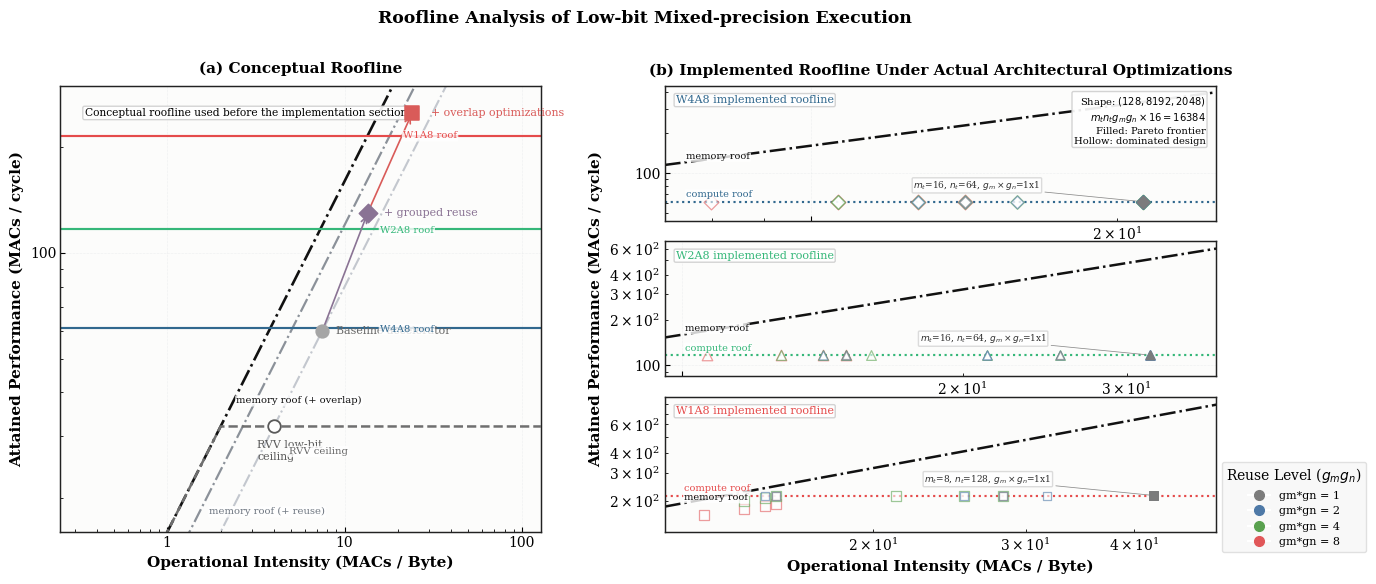

Python code for this plot:
import matplotlib

matplotlib.use("Agg")
import matplotlib.pyplot as plt
import matplotlib.ticker as ticker
import numpy as np


plt.rcParams.update({
    "text.usetex": False,
    "font.family": "serif",
    "font.serif": ["Times New Roman", "DejaVu Serif", "Liberation Serif", "serif"],
    "font.size": 10,
    "axes.titlesize": 11,
    "axes.labelsize": 11,
    "xtick.labelsize": 10,
    "ytick.labelsize": 10,
    "legend.fontsize": 8.0,
    "legend.frameon": True,
    "legend.edgecolor": "#666666",
    "axes.linewidth": 1.1,
    "axes.grid": True,
    "grid.linewidth": 0.38,
    "grid.linestyle": ":",
    "grid.color": "#C7CCD3",
    "grid.alpha": 0.58,
    "xtick.direction": "in",
    "ytick.direction": "in",
    "xtick.minor.visible": True,
    "ytick.minor.visible": True,
    "savefig.dpi": 300,
})


# -----------------------------------------------------------------------------
# Architecture constants
# -----------------------------------------------------------------------------
AXI_BW_BYTES_PER_CYCLE = 16.0
RVV_INT8_PEAK_MAC = 32.0

SA_ROWS = 2
SA_COLS = 2
LBMACS_PER_PE = 8
DOT_WIDTH_PER_LBMAC = 8
PES_TOTAL = SA_ROWS * SA_COLS
NR_RESULT_QUEUES = 4
BMPU_INPUT_QUEUES = 2

SHAPE = (128, 8192, 2048)
KTILE = 128
OUT_BITS = 16

PRECISIONS = [
    {"name": "INT4", "weight_bits": 4, "planes": 4, "color": "#31688E", "marker": "D", "peak": 64.0},
    {"name": "INT2", "weight_bits": 2, "planes": 2, "color": "#35B779", "marker": "^", "peak": 128.0},
    {"name": "Binary", "weight_bits": 1, "planes": 1, "color": "#E54B4B", "marker": "s", "peak": 256.0},
]

REUSE_COLORS = {
    1: "#7C7C7C",
    2: "#4E79A7",
    4: "#59A14F",
    8: "#E15759",
}

PRECISION_LABELS = {
    "INT4": "W4A8",
    "INT2": "W2A8",
    "Binary": "W1A8",
}


def roof(oi, peak):
    return np.minimum(oi * AXI_BW_BYTES_PER_CYCLE, peak)


def sa_cycles(k_dim, planes):
    # src/hardware/rtl/bmpu/sa.sv
    return (SA_ROWS - 1) + (k_dim // 8) * planes + SA_COLS


def rtl_compute_peak(prec):
    ops_per_bmpmm = PES_TOTAL * LBMACS_PER_PE * DOT_WIDTH_PER_LBMAC * (KTILE // 8)
    return ops_per_bmpmm / sa_cycles(KTILE, prec["planes"])


def enumerate_configs():
    vals_mt = [8, 16, 32, 64]
    vals_nt = [16, 32, 64, 128, 256]
    vals_g = [1, 2, 4, 8]
    out = []
    for mt in vals_mt:
        for nt in vals_nt:
            for gm in vals_g:
                for gn in vals_g:
                    if mt * nt * gm * gn * 16 == 16384:
                        out.append((mt, nt, gm, gn))
    return out


def ceil_div(x, y):
    return (x + y - 1) // y


def actual_upgraded_point(cfg, prec):
    # Implementation-aware model following bmpmm_operator_template.h:
    # for mg -> ng -> kt -> wi -> ai:
    #   load_w()
    #   load_a()
    #   bmpmm()
    # and stores happen after the full K sweep of one (mg, ng) group.
    #
    # This model only keeps constraints that are explicit in the software
    # template and RTL:
    # - bmpmm_template.h executes mg -> ng -> kt -> wi -> ai in program order.
    # - bmpu.sv advances compute_ai / compute_wi sequentially, so gm*gn contexts
    #   are not executed in parallel.
    # - A is loaded inside the wi/ai loop, so it is reissued for every wi.
    # - BMPSE streams one result word per cycle over NrResultQueues words.
    # - No speculative overlap is assumed.
    mt, nt, gm, gn = cfg
    m_dim, k_dim, n_dim = SHAPE

    m_tiles = ceil_div(m_dim, mt)
    n_tiles = ceil_div(n_dim, nt)
    k_tiles = ceil_div(k_dim, KTILE)

    compute_cycles_tile = sa_cycles(KTILE, prec["planes"])
    compute_bound = rtl_compute_peak(prec)

    total_macs = 0.0
    total_bytes = 0.0
    total_cycles = 0.0

    for mg in range(0, m_tiles, gm):
        mg_len = min(gm, m_tiles - mg)
        for ng0 in range(0, n_tiles, gn):
            ng_len = min(gn, n_tiles - ng0)

            group_macs = 0.0
            group_bytes = 0.0
            group_cycles = 0.0

            bytes_w_one = nt * KTILE * (prec["weight_bits"] / 8.0)
            bytes_a_one = mt * KTILE
            bytes_c_one = mt * nt * (OUT_BITS / 8.0)
            load_w_cycles_one = bytes_w_one / AXI_BW_BYTES_PER_CYCLE
            load_a_cycles_one = bytes_a_one / AXI_BW_BYTES_PER_CYCLE
            issue_cycles_one = 1.0

            for kt in range(k_tiles):
                # One weight tile is loaded for each wi and then reused across ai.
                weight_load_cycles = ng_len * load_w_cycles_one

                # For every (wi, ai), software explicitly issues load_a() and bmpmm()
                # in sequence; bmpu.sv also advances contexts sequentially.
                body_cycles = ng_len * mg_len * (issue_cycles_one + load_a_cycles_one + compute_cycles_tile)
                k_stage_cycles = weight_load_cycles + body_cycles

                group_cycles += k_stage_cycles
                group_macs += mg_len * ng_len * mt * nt * KTILE
                group_bytes += (
                    ng_len * bytes_w_one
                    + ng_len * mg_len * bytes_a_one
                )

            # lane.sv ties bmpu_store_ready to the store-unit ready signal, and
            # vstu.sv only releases readiness after consuming a full lane payload.
            # We therefore keep both the bandwidth cost and the fixed 4-word BMPSE
            # commit granularity, plus one explicit handshake cycle per context.
            store_cycles_per_ctx = max(
                bytes_c_one / AXI_BW_BYTES_PER_CYCLE,
                float(NR_RESULT_QUEUES) + 1.0,
            )
            group_cycles += mg_len * ng_len * store_cycles_per_ctx
            group_bytes += mg_len * ng_len * bytes_c_one

            total_macs += group_macs
            total_bytes += group_bytes
            total_cycles += group_cycles

    oi = total_macs / total_bytes
    perf = min(total_macs / total_cycles, compute_bound)
    return oi, perf, compute_bound


def pareto_frontier(points):
    out = []
    for p in sorted(points, key=lambda item: (item["oi"], item["perf"])):
        dominated = False
        for q in points:
            if q is p:
                continue
            if q["oi"] >= p["oi"] and q["perf"] >= p["perf"] and (q["oi"] > p["oi"] or q["perf"] > p["perf"]):
                dominated = True
                break
        if not dominated:
            out.append(p)
    return sorted(out, key=lambda item: item["oi"])


def representative_frontier(points):
    frontier = pareto_frontier(points)
    groups = {}
    for p in frontier:
        key = (round(p["oi"], 3), round(p["perf"], 3))
        groups.setdefault(key, []).append(p)

    reps = []
    for key in sorted(groups.keys()):
        members = groups[key]
        members = sorted(members, key=lambda p: (p["cfg"][2] * p["cfg"][3], p["cfg"][0] * p["cfg"][1], p["cfg"]))
        reps.append(members[0])
    return frontier, reps


def style_axis(ax):
    ax.set_facecolor("#FCFCFB")
    for spine in ax.spines.values():
        spine.set_color("#222222")
        spine.set_linewidth(1.05)
    ax.tick_params(axis="x", pad=3)
    ax.tick_params(axis="y", pad=3)


def line_label(ax, x, y, text, color, dx=6, dy=0, fs=7.9):
    ax.annotate(
        text,
        xy=(x, y),
        xytext=(dx, dy),
        textcoords="offset points",
        fontsize=fs,
        color=color,
        va="center",
        ha="left",
        bbox=dict(boxstyle="round,pad=0.11", fc="white", ec="none", alpha=0.8),
    )


def cfg_label(cfg):
    mt, nt, gm, gn = cfg
    return rf"$m_t$={mt}, $n_t$={nt}, $g_m \times g_n$={gm}x{gn}"


def annotate_cfg(ax, point, text, rank):
    x = point["oi"]
    y = point["perf"]
    if x > 0.8 * ax.get_xlim()[1]:
        dx = -74
        ha = "right"
    else:
        dx = 8
        ha = "left"
    dy = [10, -11, 10, -11][rank % 4]
    ax.annotate(
        text,
        xy=(x, y),
        xytext=(dx, dy),
        textcoords="offset points",
        fontsize=6.5,
        color="#303030",
        ha=ha,
        arrowprops=dict(arrowstyle="-", lw=0.55, color="#8A8A8A", shrinkA=2, shrinkB=3),
        bbox=dict(boxstyle="round,pad=0.12", fc="white", ec="#D8D8D8", alpha=0.92),
    )


def nice_bounds(values, lower_pad=0.9, upper_pad=1.12):
    vmin = min(values)
    vmax = max(values)
    return vmin * lower_pad, vmax * upper_pad


def bounded_ylim(pts, x_min, x_max, peak):
    perf_vals = [p["perf"] for p in pts]
    mem_y0 = AXI_BW_BYTES_PER_CYCLE * x_min
    mem_y1 = AXI_BW_BYTES_PER_CYCLE * x_max
    compute_vals = [p["compute_bound"] for p in pts]
    candidates = perf_vals + compute_vals + [mem_y0, mem_y1, peak]
    y_low = min(candidates)
    y_high = max(candidates)

    # Force the compute roof to stay visibly inside the panel rather than
    # sitting on the lower edge for W4/W2.
    y_min = min(y_low * 0.78, peak * 0.72)
    y_max = max(y_high * 1.12, peak * 1.22)
    return y_min, y_max


def main():
    fig = plt.figure(figsize=(13.6, 6.2))
    gs = fig.add_gridspec(1, 2, width_ratios=[0.94, 1.08], wspace=0.24)
    ax1 = fig.add_subplot(gs[0, 0])
    right_gs = gs[0, 1].subgridspec(3, 1, hspace=0.15)
    ax2_list = [fig.add_subplot(right_gs[i, 0]) for i in range(3)]
    oi_x = np.logspace(np.log10(0.25), np.log10(128), 1200)
    style_axis(ax1)
    for ax in ax2_list:
        style_axis(ax)

    ax1.plot(oi_x, oi_x * 8.0, color="#C3C7CE", linestyle="-.", linewidth=1.5)
    ax1.plot(oi_x, oi_x * 12.0, color="#8B9199", linestyle="-.", linewidth=1.6)
    ax1.plot(oi_x, oi_x * AXI_BW_BYTES_PER_CYCLE, color="#111111", linestyle="-.", linewidth=1.9)
    ax1.plot(oi_x, roof(oi_x, RVV_INT8_PEAK_MAC), color="#6F6F6F", linestyle="--", linewidth=1.8)
    for prec in PRECISIONS:
        ax1.hlines(rtl_compute_peak(prec), oi_x.min(), oi_x.max(), colors=prec["color"], linewidth=1.55)

    concept_pts = {
        "rvv": (4.0, 32.0),
        "base": (7.5, 60.0),
        "reuse": (13.5, 130.0),
        "final": (24.0, 250.0),
    }
    ax1.scatter([concept_pts["rvv"][0]], [concept_pts["rvv"][1]], s=82, marker="o", facecolor="white", edgecolor="#5A5A5A", linewidth=1.3, zorder=5)
    ax1.scatter([concept_pts["base"][0]], [concept_pts["base"][1]], s=84, marker="o", facecolor="#A5A5A5", edgecolor="#A5A5A5", linewidth=1.1, zorder=5)
    ax1.scatter([concept_pts["reuse"][0]], [concept_pts["reuse"][1]], s=88, marker="D", facecolor="#8A7394", edgecolor="#8A7394", linewidth=1.1, zorder=5)
    ax1.scatter([concept_pts["final"][0]], [concept_pts["final"][1]], s=92, marker="s", facecolor="#D95B59", edgecolor="#D95B59", linewidth=1.1, zorder=5)
    ax1.annotate("", xy=concept_pts["reuse"], xytext=concept_pts["base"], arrowprops=dict(arrowstyle="->", lw=1.2, color="#8A7394"))
    ax1.annotate("", xy=concept_pts["final"], xytext=concept_pts["reuse"], arrowprops=dict(arrowstyle="->", lw=1.2, color="#D95B59"))

    for text, xy, offset, color in [
        ("RVV low-bit\nceiling", concept_pts["rvv"], (-12, -24), "#5A5A5A"),
        ("Baseline accelerator", concept_pts["base"], (10, -2), "#666666"),
        ("+ grouped reuse", concept_pts["reuse"], (12, -2), "#8A7394"),
        ("+ overlap optimizations", concept_pts["final"], (14, -2), "#D95B59"),
    ]:
        ax1.annotate(text, xy=xy, xytext=offset, textcoords="offset points", fontsize=7.9, color=color)

    ax1.text(
        0.05,
        0.95,
        "Conceptual roofline used before the implementation section",
        transform=ax1.transAxes,
        fontsize=7.7,
        va="top",
        ha="left",
        bbox=dict(boxstyle="round,pad=0.16", fc="white", ec="#D0D0D0", alpha=0.92),
    )

    ax1.set_xscale("log")
    ax1.set_yscale("log")
    ax1.set_xlim(0.25, 128)
    ax1.set_ylim(16, 300)
    ax1.xaxis.set_major_formatter(ticker.FuncFormatter(lambda y, _: f"{y:g}"))
    ax1.yaxis.set_major_formatter(ticker.FuncFormatter(lambda y, _: f"{y:g}"))
    ax1.set_xlabel(r"Operational Intensity (MACs / Byte)", weight="bold")
    ax1.set_ylabel(r"Attained Performance (MACs / cycle)", weight="bold")
    ax1.set_title("(a) Conceptual Roofline", weight="bold", pad=9)
    line_label(ax1, 1.0, 8.0, "memory roof (baseline)", "#9CA2AB", dy=10, fs=7.2)
    line_label(ax1, 1.55, 12.0 * 1.55, "memory roof (+ reuse)", "#6E7680", dy=-2, fs=7.2)
    line_label(ax1, 2.2, AXI_BW_BYTES_PER_CYCLE * 2.2, "memory roof (+ overlap)", "#111111", dy=8, fs=7.2)
    line_label(ax1, 4.35, RVV_INT8_PEAK_MAC, "RVV ceiling", "#666666", dy=-18, fs=7.2)
    line_label(ax1, 14.2, rtl_compute_peak(PRECISIONS[0]), "W4A8 roof", PRECISIONS[0]["color"], dy=-1, fs=7.2)
    line_label(ax1, 14.2, rtl_compute_peak(PRECISIONS[1]), "W2A8 roof", PRECISIONS[1]["color"], dy=-1, fs=7.2)
    line_label(ax1, 19.2, rtl_compute_peak(PRECISIONS[2]), "W1A8 roof", PRECISIONS[2]["color"], dy=0, fs=7.2)

    cfgs = enumerate_configs()
    all_points = []
    for prec in PRECISIONS:
        for cfg in cfgs:
            oi, perf, compute_bound = actual_upgraded_point(cfg, prec)
            all_points.append({"cfg": cfg, "oi": oi, "perf": perf, "compute_bound": compute_bound, "reuse": cfg[2] * cfg[3], "prec": prec})

    for idx, (ax, prec) in enumerate(zip(ax2_list, PRECISIONS)):
        pts = []
        for cfg in cfgs:
            oi, perf, compute_bound = actual_upgraded_point(cfg, prec)
            pts.append({"cfg": cfg, "oi": oi, "perf": perf, "compute_bound": compute_bound, "reuse": cfg[2] * cfg[3]})

        frontier, frontier_reps = representative_frontier(pts)
        frontier_cfgs = {p["cfg"] for p in frontier}
        frontier_x = [p["oi"] for p in frontier]
        frontier_y = [p["perf"] for p in frontier]
        x_min, x_max = nice_bounds([p["oi"] for p in pts], lower_pad=0.9, upper_pad=1.18)
        y_min, y_max = bounded_ylim(pts, x_min, x_max, rtl_compute_peak(prec))
        oi_x_impl = np.logspace(np.log10(x_min), np.log10(x_max), 800)

        ax.plot(oi_x_impl, oi_x_impl * AXI_BW_BYTES_PER_CYCLE, color="#111111", linestyle="-.", linewidth=1.8)
        ax.hlines(rtl_compute_peak(prec), oi_x_impl.min(), oi_x_impl.max(), colors=prec["color"], linewidth=1.55, linestyle=":")
        ax.plot(frontier_x, frontier_y, color=prec["color"], linewidth=1.3, alpha=0.9, zorder=3)

        for p in pts:
            is_frontier = p["cfg"] in frontier_cfgs
            size = 33 + 8 * np.log2(p["reuse"])
            ax.scatter(
                [p["oi"]],
                [p["perf"]],
                s=size,
                marker=prec["marker"],
                facecolor=REUSE_COLORS[p["reuse"]] if is_frontier else "white",
                edgecolor=REUSE_COLORS[p["reuse"]],
                linewidth=1.4 if is_frontier else 0.9,
                alpha=0.96 if is_frontier else 0.58,
                zorder=5 if is_frontier else 2,
            )

        for rank, p in enumerate(frontier_reps):
            annotate_cfg(ax, p, cfg_label(p["cfg"]), rank)

        ax.text(
            0.02,
            0.93,
            f"{PRECISION_LABELS[prec['name']]} implemented roofline",
            transform=ax.transAxes,
            fontsize=8.0,
            va="top",
            ha="left",
            color=prec["color"],
            bbox=dict(boxstyle="round,pad=0.14", fc="white", ec="#D0D0D0", alpha=0.92),
        )
        ax.set_xscale("log")
        ax.set_yscale("log")
        ax.set_xlim(x_min, x_max)
        ax.set_ylim(y_min, y_max)
        ax.xaxis.set_major_formatter(ticker.FuncFormatter(lambda y, _: f"{y:g}"))
        ax.yaxis.set_major_formatter(ticker.FuncFormatter(lambda y, _: f"{y:g}"))
        if idx < 2:
            ax.tick_params(labelbottom=False)
        if idx == 1:
            ax.set_ylabel(r"Attained Performance (MACs / cycle)", weight="bold")
        line_label(ax, x_min * 1.03, AXI_BW_BYTES_PER_CYCLE * x_min * 1.03, "memory roof", "#111111", dy=5, fs=7.0)
        line_label(ax, x_min * 1.03, rtl_compute_peak(prec), "compute roof", prec["color"], dy=5, fs=7.0)

    ax2_list[0].set_title("(b) Implemented Roofline Under Actual Architectural Optimizations", weight="bold", pad=8)
    ax2_list[-1].set_xlabel(r"Operational Intensity (MACs / Byte)", weight="bold")

    ax2_list[0].text(
        0.98,
        0.93,
        "\n".join([
            r"Shape: $(128, 8192, 2048)$",
            r"$m_t n_t g_m g_n \times 16 = 16384$",
            "Filled: Pareto frontier",
            "Hollow: dominated design",
        ]),
        transform=ax2_list[0].transAxes,
        fontsize=7.1,
        va="top",
        ha="right",
        bbox=dict(boxstyle="round,pad=0.16", fc="white", ec="#D0D0D0", alpha=0.92),
    )

    reuse_handles = [
        plt.Line2D([0], [0], marker="o", color="w", markerfacecolor=REUSE_COLORS[1], markeredgecolor=REUSE_COLORS[1], markersize=7, label="gm*gn = 1"),
        plt.Line2D([0], [0], marker="o", color="w", markerfacecolor=REUSE_COLORS[2], markeredgecolor=REUSE_COLORS[2], markersize=7, label="gm*gn = 2"),
        plt.Line2D([0], [0], marker="o", color="w", markerfacecolor=REUSE_COLORS[4], markeredgecolor=REUSE_COLORS[4], markersize=7, label="gm*gn = 4"),
        plt.Line2D([0], [0], marker="o", color="w", markerfacecolor=REUSE_COLORS[8], markeredgecolor=REUSE_COLORS[8], markersize=7, label="gm*gn = 8"),
    ]
    ax2_list[-1].legend(
        handles=reuse_handles,
        loc="upper left",
        bbox_to_anchor=(1.01, 0.52),
        ncol=1,
        facecolor="#F8F8F8",
        edgecolor="#DFDFDF",
        framealpha=0.94,
        title=r"Reuse Level ($g_m g_n$)",
        borderaxespad=0.0,
    )

    fig.suptitle("Roofline Analysis of Low-bit Mixed-precision Execution", y=0.982, fontsize=12.4, fontweight="bold")
    fig.subplots_adjust(top=0.86, bottom=0.14, left=0.07, right=0.92)
    fig.savefig("roofline_bitfly_arch_model.png")
    fig.savefig("roofline_bitfly_arch_model.pdf")

    print(f"Enumerated configs: {len(cfgs)}")
    print("Saved architecture-aware roofline figures: roofline_bitfly_arch_model.[png|pdf]")


if __name__ == "__main__":
    main()
